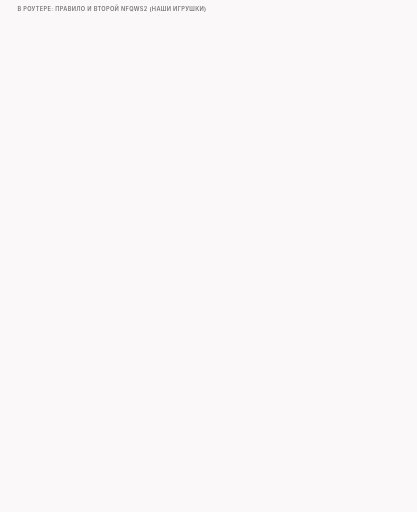
t = 0.00 s
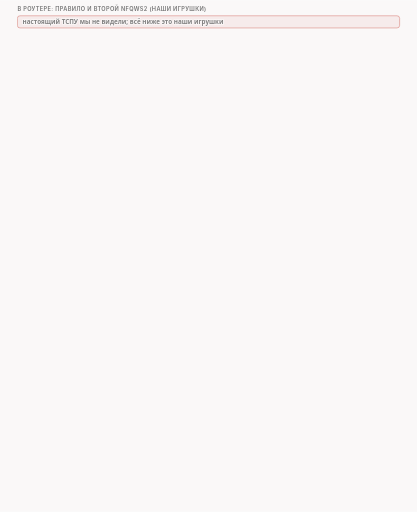
t = 1.61 s
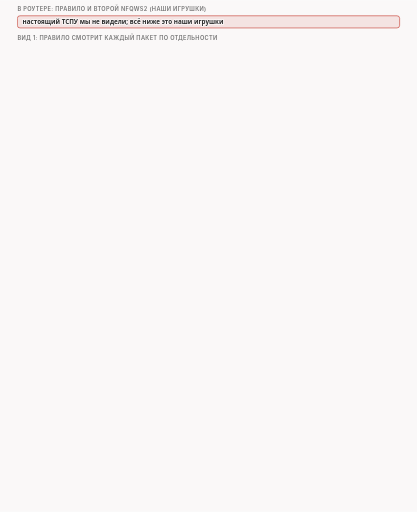
t = 3.21 s
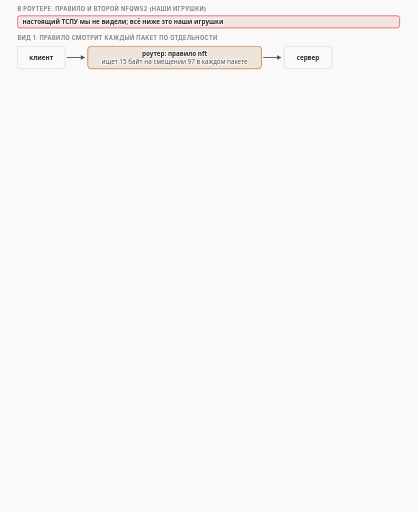
t = 5.09 s
t = 6.36 s: frame unchanged from t = 5.09 s, image omitted
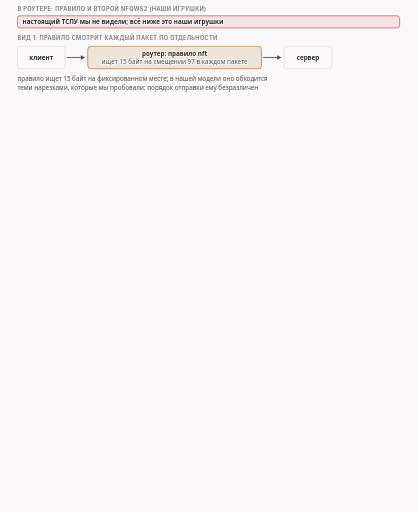
t = 8.23 s

The animated SVG that drew these frames (rendered in a browser with its animation timeline set to each time). Animation: 39 CSS @keyframes rules; frames cover the first 8.22 s, repeats indefinitely.

<svg xmlns="http://www.w3.org/2000/svg" class="v06-s27-router-rule-and-second-nfqws2" viewBox="0 0 960 1178" width="960" height="1178" role="img" aria-labelledby="v06-s27-router-rule-and-second-nfqws2-t v06-s27-router-rule-and-second-nfqws2-d">
<title id="v06-s27-router-rule-and-second-nfqws2-t">Два читателя в роутере</title>
<desc id="v06-s27-router-rule-and-second-nfqws2-d">Два наших игрушечных читателя в роутере на пути к серверу (настоящий ТСПУ мы не видели): правило nft смотрит каждый пакет по отдельности и ищет 15 байт www.example.com на смещении 97, без стратегии его счётчик равен 6 (оригинал и пять повторных отправок), а сервер получил 0, с multidisorder, с seqovl=host и с tcpseg и drop счётчик равен 0, а сервер получил весь запрос (у tcpseg два чтения, 105 и 145 байт); второй nfqws2 в роутере, наша программа на Lua, собирает данные клиента по одному из четырёх правил (first первый записал, last последний записал, inorder строго по порядку, arrival склейщик), а найдя имя, выбрасывает этот и все следующие пакеты клиента с данными, и сервер получает без стратегии 0, при multisplit 104, при multidisorder 0 против first и last и 250 против inorder и arrival, при seqovl=host 250 против first и 0 против last, при tcpseg с drop против first 105 байт; у игрушки нет времени, таймаутов, учёта дыр, проверки TTL и контрольной суммы и разбора TLS, она обслуживает одно соединение.</desc>
<style>.v06-s27-router-rule-and-second-nfqws2{--fg:var(--dark,#2b2b2b);--fg2:var(--darkgray,#4e4e4e);--mute:var(--gray,#767676);--line:var(--lightgray,#d4d4d4);--acc:var(--secondary,#1f7fb5);--tint:var(--highlight,rgba(178,225,255,.28));--bg:var(--light,#faf8f8);--rej:#c4372b;--rejt:rgba(196,55,43,.10);--ok:#237a4b;--okt:rgba(35,122,75,.11);--amb:#a8610a;--ambt:rgba(168,97,10,.13)}
@media (prefers-color-scheme:dark){.v06-s27-router-rule-and-second-nfqws2{--fg:var(--dark,#ebebec);--fg2:var(--darkgray,#d4d4d4);--mute:var(--gray,#9a9a9a);--line:var(--lightgray,#4a474a);--acc:var(--secondary,#b2e1ff);--tint:var(--highlight,rgba(178,225,255,.14));--bg:var(--light,#161618);--rej:#ff8f80;--rejt:rgba(255,143,128,.14);--ok:#7fd9a1;--okt:rgba(127,217,161,.13);--amb:#f0b866;--ambt:rgba(240,184,102,.14)}}
.v06-s27-router-rule-and-second-nfqws2 .bg{fill:var(--bg)}
.v06-s27-router-rule-and-second-nfqws2 text{font-family:var(--bodyFont,'Source Sans 3'),system-ui,-apple-system,'Segoe UI',Roboto,sans-serif;font-size:16px;fill:var(--fg2);paint-order:stroke;stroke:var(--bg);stroke-width:4px;stroke-linejoin:round}
.v06-s27-router-rule-and-second-nfqws2 .tk{font-weight:600;fill:var(--fg)}
.v06-s27-router-rule-and-second-nfqws2 .sm{font-size:14.5px}
.v06-s27-router-rule-and-second-nfqws2 .m{font-family:var(--codeFont,'JetBrains Mono'),ui-monospace,'Cascadia Code',Consolas,monospace;font-size:14.5px}
.v06-s27-router-rule-and-second-nfqws2 .mk{font-family:var(--codeFont,'JetBrains Mono'),ui-monospace,'Cascadia Code',Consolas,monospace;font-size:14.5px;font-weight:600;fill:var(--fg)}
.v06-s27-router-rule-and-second-nfqws2 .hx{font-family:var(--codeFont,'JetBrains Mono'),ui-monospace,'Cascadia Code',Consolas,monospace;font-size:14px;font-weight:600;fill:var(--fg);stroke:none}
.v06-s27-router-rule-and-second-nfqws2 .ix{font-family:var(--codeFont,'JetBrains Mono'),ui-monospace,'Cascadia Code',Consolas,monospace;font-size:13px;fill:var(--mute);stroke:none}
.v06-s27-router-rule-and-second-nfqws2 .big{font-size:22px}
.v06-s27-router-rule-and-second-nfqws2 .ml{font-family:var(--codeFont,'JetBrains Mono'),ui-monospace,'Cascadia Code',Consolas,monospace;font-size:17px;font-weight:600;fill:var(--fg)}
.v06-s27-router-rule-and-second-nfqws2 .cap{font-family:var(--headerFont,Inter),system-ui,-apple-system,'Segoe UI',Roboto,sans-serif;font-size:13px;font-weight:600;letter-spacing:.06em;text-transform:uppercase;fill:var(--mute)}
.v06-s27-router-rule-and-second-nfqws2 .mu{fill:var(--mute)}.v06-s27-router-rule-and-second-nfqws2 .fg{fill:var(--fg)}.v06-s27-router-rule-and-second-nfqws2 .acc{fill:var(--acc)}.v06-s27-router-rule-and-second-nfqws2 .rej{fill:var(--rej)}.v06-s27-router-rule-and-second-nfqws2 .ok{fill:var(--ok)}.v06-s27-router-rule-and-second-nfqws2 .amb{fill:var(--amb)}
.v06-s27-router-rule-and-second-nfqws2 .c{text-anchor:middle}.v06-s27-router-rule-and-second-nfqws2 .r{text-anchor:end}.v06-s27-router-rule-and-second-nfqws2 .ns{stroke:none}
.v06-s27-router-rule-and-second-nfqws2 .bx{fill:var(--bg);stroke:var(--line);stroke-width:1.4}
.v06-s27-router-rule-and-second-nfqws2 .bxs{fill:var(--bg);stroke:var(--mute);stroke-width:1.4}
.v06-s27-router-rule-and-second-nfqws2 .bxa{fill:var(--tint);stroke:var(--acc);stroke-width:1.4}
.v06-s27-router-rule-and-second-nfqws2 .bxr{fill:var(--rejt);stroke:var(--rej);stroke-width:1.4}
.v06-s27-router-rule-and-second-nfqws2 .bxo{fill:var(--okt);stroke:var(--ok);stroke-width:1.4}
.v06-s27-router-rule-and-second-nfqws2 .bxb{fill:var(--ambt);stroke:var(--amb);stroke-width:1.4}
.v06-s27-router-rule-and-second-nfqws2 .pl{fill:var(--bg);stroke:var(--fg);stroke-width:1.6}
.v06-s27-router-rule-and-second-nfqws2 .fs{fill:var(--mute);fill-opacity:.22;stroke:none}
.v06-s27-router-rule-and-second-nfqws2 .bxg{fill:var(--mute);fill-opacity:.2;stroke:var(--mute);stroke-width:1.4}
.v06-s27-router-rule-and-second-nfqws2 .bxn{fill:none;stroke:var(--fg);stroke-width:2}
.v06-s27-router-rule-and-second-nfqws2 .bxd{fill:none;stroke:var(--mute);stroke-width:1.3;stroke-dasharray:5 4}
.v06-s27-router-rule-and-second-nfqws2 .fa{fill:var(--tint);stroke:none}.v06-s27-router-rule-and-second-nfqws2 .fr{fill:var(--rejt);stroke:none}.v06-s27-router-rule-and-second-nfqws2 .fb{fill:var(--ambt);stroke:none}.v06-s27-router-rule-and-second-nfqws2 .fo{fill:var(--okt);stroke:none}
.v06-s27-router-rule-and-second-nfqws2 .lm{fill:none;stroke:var(--mute);stroke-width:1.4}
.v06-s27-router-rule-and-second-nfqws2 .lmd{fill:none;stroke:var(--mute);stroke-width:1.4;stroke-dasharray:5 4}
.v06-s27-router-rule-and-second-nfqws2 .la{fill:none;stroke:var(--acc);stroke-width:2}
.v06-s27-router-rule-and-second-nfqws2 .lf{fill:none;stroke:var(--fg2);stroke-width:2}
.v06-s27-router-rule-and-second-nfqws2 .lr{fill:none;stroke:var(--rej);stroke-width:2.4}
.v06-s27-router-rule-and-second-nfqws2 .lcut{fill:none;stroke:var(--rej);stroke-width:1.8;stroke-dasharray:6 4}
.v06-s27-router-rule-and-second-nfqws2 .lb{fill:none;stroke:var(--amb);stroke-width:2}
.v06-s27-router-rule-and-second-nfqws2 .lo{fill:none;stroke:var(--ok);stroke-width:2.4}
.v06-s27-router-rule-and-second-nfqws2 .hf{fill:var(--fg2)}.v06-s27-router-rule-and-second-nfqws2 .ha{fill:var(--acc)}.v06-s27-router-rule-and-second-nfqws2 .hr{fill:var(--rej)}.v06-s27-router-rule-and-second-nfqws2 .hm{fill:var(--mute)}.v06-s27-router-rule-and-second-nfqws2 .hb{fill:var(--amb)}
.v06-s27-router-rule-and-second-nfqws2 .fun{fill:var(--tint);stroke:var(--acc);stroke-width:1;stroke-opacity:.55}
.v06-s27-router-rule-and-second-nfqws2 .a{animation-duration:125s;animation-timing-function:cubic-bezier(.3,.6,.25,1);animation-iteration-count:infinite;animation-fill-mode:both}
@media (prefers-reduced-motion:reduce){.v06-s27-router-rule-and-second-nfqws2 .a{animation:none}.v06-s27-router-rule-and-second-nfqws2 .tr{display:none}}
.v06-s27-router-rule-and-second-nfqws2 .big{font-size:26px}.v06-s27-router-rule-and-second-nfqws2 .fl{fill:var(--bg);stroke:none}.v06-s27-router-rule-and-second-nfqws2 .bxw{fill:var(--bg);stroke:var(--amb);stroke-width:1.4;stroke-dasharray:5 4}.v06-s27-router-rule-and-second-nfqws2 .bxrd{fill:var(--rejt);stroke:var(--rej);stroke-width:1.6;stroke-dasharray:5 4}@keyframes v06-s27-router-rule-and-second-nfqws2-k1{0.0%{opacity:0}1.2%{opacity:0}1.56%{opacity:1}98.64%{opacity:1}99.12%{opacity:0}100%{opacity:0}}.v06-s27-router-rule-and-second-nfqws2 .e1{animation-name:v06-s27-router-rule-and-second-nfqws2-k1}@keyframes v06-s27-router-rule-and-second-nfqws2-k2{0.0%{opacity:0}2.0%{opacity:0}2.36%{opacity:1}98.64%{opacity:1}99.12%{opacity:0}100%{opacity:0}}.v06-s27-router-rule-and-second-nfqws2 .e2{animation-name:v06-s27-router-rule-and-second-nfqws2-k2}@keyframes v06-s27-router-rule-and-second-nfqws2-k3{0.0%{opacity:0}3.2%{opacity:0}3.56%{opacity:1}98.64%{opacity:1}99.12%{opacity:0}100%{opacity:0}}.v06-s27-router-rule-and-second-nfqws2 .e3{animation-name:v06-s27-router-rule-and-second-nfqws2-k3}@keyframes v06-s27-router-rule-and-second-nfqws2-k4{0.0%{opacity:0}5.6%{opacity:0}5.96%{opacity:1}98.64%{opacity:1}99.12%{opacity:0}100%{opacity:0}}.v06-s27-router-rule-and-second-nfqws2 .e4{animation-name:v06-s27-router-rule-and-second-nfqws2-k4}@keyframes v06-s27-router-rule-and-second-nfqws2-k5{0.0%{opacity:0}7.2%{opacity:0}7.56%{opacity:1}98.64%{opacity:1}99.12%{opacity:0}100%{opacity:0}}.v06-s27-router-rule-and-second-nfqws2 .e5{animation-name:v06-s27-router-rule-and-second-nfqws2-k5}@keyframes v06-s27-router-rule-and-second-nfqws2-k6{0.0%{opacity:0}7.2%{opacity:0}7.56%{opacity:1}98.64%{opacity:1}99.12%{opacity:0}100%{opacity:0}}.v06-s27-router-rule-and-second-nfqws2 .e6{animation-name:v06-s27-router-rule-and-second-nfqws2-k6}@keyframes v06-s27-router-rule-and-second-nfqws2-k7{0.0%{opacity:0}9.6%{opacity:0}9.96%{opacity:1}98.64%{opacity:1}99.12%{opacity:0}100%{opacity:0}}.v06-s27-router-rule-and-second-nfqws2 .e7{animation-name:v06-s27-router-rule-and-second-nfqws2-k7}@keyframes v06-s27-router-rule-and-second-nfqws2-k8{0.0%{opacity:0}13.6%{opacity:0}13.96%{opacity:1}98.64%{opacity:1}99.12%{opacity:0}100%{opacity:0}}.v06-s27-router-rule-and-second-nfqws2 .e8{animation-name:v06-s27-router-rule-and-second-nfqws2-k8}@keyframes v06-s27-router-rule-and-second-nfqws2-k9{0.0%{opacity:0}17.6%{opacity:0}17.96%{opacity:1}98.64%{opacity:1}99.12%{opacity:0}100%{opacity:0}}.v06-s27-router-rule-and-second-nfqws2 .e9{animation-name:v06-s27-router-rule-and-second-nfqws2-k9}@keyframes v06-s27-router-rule-and-second-nfqws2-k10{0.0%{opacity:0}21.6%{opacity:0}21.96%{opacity:1}98.64%{opacity:1}99.12%{opacity:0}100%{opacity:0}}.v06-s27-router-rule-and-second-nfqws2 .e10{animation-name:v06-s27-router-rule-and-second-nfqws2-k10}@keyframes v06-s27-router-rule-and-second-nfqws2-k11{0.0%{opacity:0}26.4%{opacity:0}26.76%{opacity:1}98.64%{opacity:1}99.12%{opacity:0}100%{opacity:0}}.v06-s27-router-rule-and-second-nfqws2 .e11{animation-name:v06-s27-router-rule-and-second-nfqws2-k11}@keyframes v06-s27-router-rule-and-second-nfqws2-k12{0.0%{opacity:0}28.4%{opacity:0}28.76%{opacity:1}98.64%{opacity:1}99.12%{opacity:0}100%{opacity:0}}.v06-s27-router-rule-and-second-nfqws2 .e12{animation-name:v06-s27-router-rule-and-second-nfqws2-k12}@keyframes v06-s27-router-rule-and-second-nfqws2-k13{0.0%{opacity:0}28.8%{opacity:0}29.16%{opacity:1}98.64%{opacity:1}99.12%{opacity:0}100%{opacity:0}}.v06-s27-router-rule-and-second-nfqws2 .e13{animation-name:v06-s27-router-rule-and-second-nfqws2-k13}@keyframes v06-s27-router-rule-and-second-nfqws2-k14{0.0%{opacity:0}30.4%{opacity:0}30.76%{opacity:1}98.64%{opacity:1}99.12%{opacity:0}100%{opacity:0}}.v06-s27-router-rule-and-second-nfqws2 .e14{animation-name:v06-s27-router-rule-and-second-nfqws2-k14}@keyframes v06-s27-router-rule-and-second-nfqws2-k15{0.0%{opacity:0}32.8%{opacity:0}33.16%{opacity:1}98.64%{opacity:1}99.12%{opacity:0}100%{opacity:0}}.v06-s27-router-rule-and-second-nfqws2 .e15{animation-name:v06-s27-router-rule-and-second-nfqws2-k15}@keyframes v06-s27-router-rule-and-second-nfqws2-k16{0.0%{opacity:0}33.76%{opacity:0}34.12%{opacity:1}98.64%{opacity:1}99.12%{opacity:0}100%{opacity:0}}.v06-s27-router-rule-and-second-nfqws2 .e16{animation-name:v06-s27-router-rule-and-second-nfqws2-k16}@keyframes v06-s27-router-rule-and-second-nfqws2-k17{0.0%{opacity:0}34.72%{opacity:0}35.08%{opacity:1}98.64%{opacity:1}99.12%{opacity:0}100%{opacity:0}}.v06-s27-router-rule-and-second-nfqws2 .e17{animation-name:v06-s27-router-rule-and-second-nfqws2-k17}@keyframes v06-s27-router-rule-and-second-nfqws2-k18{0.0%{opacity:0}35.68%{opacity:0}36.04%{opacity:1}98.64%{opacity:1}99.12%{opacity:0}100%{opacity:0}}.v06-s27-router-rule-and-second-nfqws2 .e18{animation-name:v06-s27-router-rule-and-second-nfqws2-k18}@keyframes v06-s27-router-rule-and-second-nfqws2-k19{0.0%{opacity:0}36.8%{opacity:0}37.16%{opacity:1}98.64%{opacity:1}99.12%{opacity:0}100%{opacity:0}}.v06-s27-router-rule-and-second-nfqws2 .e19{animation-name:v06-s27-router-rule-and-second-nfqws2-k19}@keyframes v06-s27-router-rule-and-second-nfqws2-k20{0.0%{opacity:0}39.2%{opacity:0}39.56%{opacity:1}98.64%{opacity:1}99.12%{opacity:0}100%{opacity:0}}.v06-s27-router-rule-and-second-nfqws2 .e20{animation-name:v06-s27-router-rule-and-second-nfqws2-k20}@keyframes v06-s27-router-rule-and-second-nfqws2-k21{0.0%{opacity:0}39.2%{opacity:0}39.56%{opacity:1}98.64%{opacity:1}99.12%{opacity:0}100%{opacity:0}}.v06-s27-router-rule-and-second-nfqws2 .e21{animation-name:v06-s27-router-rule-and-second-nfqws2-k21}@keyframes v06-s27-router-rule-and-second-nfqws2-k22{0.0%{opacity:0}41.6%{opacity:0}41.96%{opacity:1}98.64%{opacity:1}99.12%{opacity:0}100%{opacity:0}}.v06-s27-router-rule-and-second-nfqws2 .e22{animation-name:v06-s27-router-rule-and-second-nfqws2-k22}@keyframes v06-s27-router-rule-and-second-nfqws2-k23{0.0%{opacity:0}45.6%{opacity:0}45.96%{opacity:1}98.64%{opacity:1}99.12%{opacity:0}100%{opacity:0}}.v06-s27-router-rule-and-second-nfqws2 .e23{animation-name:v06-s27-router-rule-and-second-nfqws2-k23}@keyframes v06-s27-router-rule-and-second-nfqws2-k24{0.0%{opacity:0}49.6%{opacity:0}49.96%{opacity:1}98.64%{opacity:1}99.12%{opacity:0}100%{opacity:0}}.v06-s27-router-rule-and-second-nfqws2 .e24{animation-name:v06-s27-router-rule-and-second-nfqws2-k24}@keyframes v06-s27-router-rule-and-second-nfqws2-k25{0.0%{opacity:0}53.6%{opacity:0}53.96%{opacity:1}98.64%{opacity:1}99.12%{opacity:0}100%{opacity:0}}.v06-s27-router-rule-and-second-nfqws2 .e25{animation-name:v06-s27-router-rule-and-second-nfqws2-k25}@keyframes v06-s27-router-rule-and-second-nfqws2-k26{0.0%{opacity:0}57.6%{opacity:0}57.96%{opacity:1}98.64%{opacity:1}99.12%{opacity:0}100%{opacity:0}}.v06-s27-router-rule-and-second-nfqws2 .e26{animation-name:v06-s27-router-rule-and-second-nfqws2-k26}@keyframes v06-s27-router-rule-and-second-nfqws2-k27{0.0%{opacity:0}61.6%{opacity:0}61.96%{opacity:1}98.64%{opacity:1}99.12%{opacity:0}100%{opacity:0}}.v06-s27-router-rule-and-second-nfqws2 .e27{animation-name:v06-s27-router-rule-and-second-nfqws2-k27}@keyframes v06-s27-router-rule-and-second-nfqws2-k28{0.0%{opacity:0}65.6%{opacity:0}65.96%{opacity:1}98.64%{opacity:1}99.12%{opacity:0}100%{opacity:0}}.v06-s27-router-rule-and-second-nfqws2 .e28{animation-name:v06-s27-router-rule-and-second-nfqws2-k28}@keyframes v06-s27-router-rule-and-second-nfqws2-k29{0.0%{opacity:0}69.6%{opacity:0}69.96%{opacity:1}98.64%{opacity:1}99.12%{opacity:0}100%{opacity:0}}.v06-s27-router-rule-and-second-nfqws2 .e29{animation-name:v06-s27-router-rule-and-second-nfqws2-k29}@keyframes v06-s27-router-rule-and-second-nfqws2-k30{0.0%{opacity:0}73.6%{opacity:0}73.96%{opacity:1}98.64%{opacity:1}99.12%{opacity:0}100%{opacity:0}}.v06-s27-router-rule-and-second-nfqws2 .e30{animation-name:v06-s27-router-rule-and-second-nfqws2-k30}@keyframes v06-s27-router-rule-and-second-nfqws2-k31{0.0%{opacity:0}77.6%{opacity:0}77.96%{opacity:1}98.64%{opacity:1}99.12%{opacity:0}100%{opacity:0}}.v06-s27-router-rule-and-second-nfqws2 .e31{animation-name:v06-s27-router-rule-and-second-nfqws2-k31}@keyframes v06-s27-router-rule-and-second-nfqws2-k32{0.0%{opacity:0}83.2%{opacity:0}83.56%{opacity:1}98.64%{opacity:1}99.12%{opacity:0}100%{opacity:0}}.v06-s27-router-rule-and-second-nfqws2 .e32{animation-name:v06-s27-router-rule-and-second-nfqws2-k32}@keyframes v06-s27-router-rule-and-second-nfqws2-k33{0.0%{opacity:0}86.4%{opacity:0}86.76%{opacity:1}98.64%{opacity:1}99.12%{opacity:0}100%{opacity:0}}.v06-s27-router-rule-and-second-nfqws2 .e33{animation-name:v06-s27-router-rule-and-second-nfqws2-k33}@keyframes v06-s27-router-rule-and-second-nfqws2-k34{0.0%{opacity:0}88.0%{opacity:0}88.36%{opacity:1}98.64%{opacity:1}99.12%{opacity:0}100%{opacity:0}}.v06-s27-router-rule-and-second-nfqws2 .e34{animation-name:v06-s27-router-rule-and-second-nfqws2-k34}@keyframes v06-s27-router-rule-and-second-nfqws2-k35{0.0%{opacity:0}89.2%{opacity:0}89.56%{opacity:1}98.64%{opacity:1}99.12%{opacity:0}100%{opacity:0}}.v06-s27-router-rule-and-second-nfqws2 .e35{animation-name:v06-s27-router-rule-and-second-nfqws2-k35}@keyframes v06-s27-router-rule-and-second-nfqws2-k36{0.0%{opacity:0}90.4%{opacity:0}90.76%{opacity:1}98.64%{opacity:1}99.12%{opacity:0}100%{opacity:0}}.v06-s27-router-rule-and-second-nfqws2 .e36{animation-name:v06-s27-router-rule-and-second-nfqws2-k36}@keyframes v06-s27-router-rule-and-second-nfqws2-k37{0.0%{opacity:0}91.6%{opacity:0}91.96%{opacity:1}98.64%{opacity:1}99.12%{opacity:0}100%{opacity:0}}.v06-s27-router-rule-and-second-nfqws2 .e37{animation-name:v06-s27-router-rule-and-second-nfqws2-k37}@keyframes v06-s27-router-rule-and-second-nfqws2-k38{0.0%{opacity:0}92.8%{opacity:0}93.16%{opacity:1}98.64%{opacity:1}99.12%{opacity:0}100%{opacity:0}}.v06-s27-router-rule-and-second-nfqws2 .e38{animation-name:v06-s27-router-rule-and-second-nfqws2-k38}@keyframes v06-s27-router-rule-and-second-nfqws2-k39{0.0%{opacity:0}94.0%{opacity:0}94.36%{opacity:1}98.64%{opacity:1}99.12%{opacity:0}100%{opacity:0}}.v06-s27-router-rule-and-second-nfqws2 .e39{animation-name:v06-s27-router-rule-and-second-nfqws2-k39}</style>
<rect class="bg" x="0" y="0" width="960" height="1178"/>
<g><text class="cap" x="40" y="24">в роутере: правило и второй nfqws2 (наши игрушки)</text></g>
<g class="a e1"><rect class="bxr" x="40" y="36" width="880" height="28" rx="6"/><text class="sm tk" x="52" y="55">настоящий ТСПУ мы не видели; всё ниже это наши игрушки</text></g>
<g class="a e2"><text class="cap" x="40" y="92">вид 1: правило смотрит каждый пакет по отдельности</text></g>
<g class="a e3"><rect class="bx" x="40" y="106" width="110" height="52" rx="6"/><text class="sm tk c" x="95" y="137">клиент</text><path class="lf" d="M154 132L186.0 132.0"/><polygon class="hf" points="196,132 186.0,137.0 186.0,127.0"/><rect class="bxb" x="202" y="106" width="400" height="52" rx="8"/><text class="sm tk c" x="402" y="128">роутер: правило nft</text><text class="sm c" x="402" y="148">ищет 15 байт на смещении 97 в каждом пакете</text><path class="lf" d="M606 132L638.0 132.0"/><polygon class="hf" points="648,132 638.0,137.0 638.0,127.0"/><rect class="bx" x="654" y="106" width="110" height="52" rx="6"/><text class="sm tk c" x="709" y="137">сервер</text></g>
<g class="a e4"><text class="sm" x="40" y="186">правило ищет 15 байт на фиксированном месте; в нашей модели оно обходится</text><text class="sm" x="40" y="206">теми нарезками, которые мы пробовали: порядок отправки ему безразличен</text></g>
<g class="a e5"><text class="cap" x="486" y="234">счётчик правила</text><text class="cap" x="690" y="234">сервер получил</text></g>
<g class="a e6"><path class="lm" d="M40 242L920 242"/></g>
<g class="a e7"><text class="sm" x="40" y="270">без стратегии</text><text class="mk" x="486" y="271">6</text><rect class="bxr" x="686" y="251" width="170" height="28" rx="4"/><text class="sm tk c" x="771" y="270">0 байт</text></g>
<g class="a e8"><text class="sm" x="40" y="308">multidisorder: pos=midsld</text><text class="mk" x="486" y="309">0</text><rect class="bxo" x="686" y="289" width="170" height="28" rx="4"/><text class="sm tk c" x="771" y="308">250 байт</text></g>
<g class="a e9"><text class="sm" x="40" y="346">multidisorder: pos=midsld, seqovl=host</text><text class="mk" x="486" y="347">0</text><rect class="bxo" x="686" y="327" width="170" height="28" rx="4"/><text class="sm tk c" x="771" y="346">250 байт</text></g>
<g class="a e10"><text class="sm" x="40" y="384">tcpseg + drop: pos=0,midsld</text><text class="mk" x="486" y="385">0</text><rect class="bxo" x="686" y="365" width="170" height="28" rx="4"/><text class="sm tk c" x="771" y="384">105 + 145 байт</text></g>
<g class="a e11"><text class="sm mu" x="40" y="418">шесть пакетов в первой строке: оригинал и пять повторных отправок клиента</text></g>
<g class="a e12"><path class="lm" d="M40 436L920 436"/></g>
<g class="a e13"><text class="cap" x="40" y="456">вид 3: второй nfqws2 в роутере</text></g>
<g class="a e14"><rect class="bx" x="40" y="470" width="110" height="52" rx="6"/><text class="sm tk c" x="95" y="501">клиент</text><path class="lf" d="M154 496L186.0 496.0"/><polygon class="hf" points="196,496 186.0,501.0 186.0,491.0"/><rect class="bxb" x="202" y="470" width="400" height="52" rx="8"/><text class="sm tk c" x="402" y="492">роутер: второй nfqws2</text><text class="sm c" x="402" y="512">наша программа на Lua, режим выбирается</text><path class="lf" d="M606 496L638.0 496.0"/><polygon class="hf" points="648,496 638.0,501.0 638.0,491.0"/><rect class="bx" x="654" y="470" width="110" height="52" rx="6"/><text class="sm tk c" x="709" y="501">сервер</text></g>
<g class="a e15"><rect class="bx" x="40" y="540" width="432" height="30" rx="6"/><text class="mk" x="52" y="560">first</text><text class="sm" x="144" y="560">«первый записал»</text></g>
<g class="a e16"><rect class="bx" x="488" y="540" width="432" height="30" rx="6"/><text class="mk" x="500" y="560">last</text><text class="sm" x="592" y="560">«последний записал»</text></g>
<g class="a e17"><rect class="bx" x="40" y="576" width="432" height="30" rx="6"/><text class="mk" x="52" y="596">inorder</text><text class="sm" x="144" y="596">«строго по порядку»</text></g>
<g class="a e18"><rect class="bx" x="488" y="576" width="432" height="30" rx="6"/><text class="mk" x="500" y="596">arrival</text><text class="sm" x="592" y="596">«склейщик»</text></g>
<g class="a e19"><text class="sm" x="40" y="640">для каждого соединения собирает данные клиента по одному из четырёх правил и ищет имя;</text><text class="sm" x="40" y="660">нашла: выбрасывает этот пакет и все следующие пакеты клиента с данными</text></g>
<g class="a e20"><text class="cap" x="40" y="688">режим</text><text class="cap" x="290" y="688">стратегия</text><text class="cap" x="690" y="688">сервер получил</text></g>
<g class="a e21"><path class="lm" d="M40 696L920 696"/></g>
<g class="a e22"><text class="mk" x="40" y="722">first</text><text class="sm" x="112" y="722">«первый записал»</text><text class="sm" x="290" y="722">без стратегии</text><text class="mk" x="690" y="722">0</text><rect class="bx" x="740" y="708" width="180" height="18" rx="0"/></g>
<g class="a e23"><text class="mk" x="40" y="754">first</text><text class="sm" x="112" y="754">«первый записал»</text><text class="sm" x="290" y="754">multisplit: pos=midsld</text><text class="mk" x="690" y="754">104</text><rect class="bx" x="740" y="740" width="180" height="18" rx="0"/><rect class="bxb" x="740" y="740" width="74.9" height="18" rx="0"/></g>
<g class="a e24"><text class="mk" x="40" y="786">inorder</text><text class="sm" x="112" y="786">«строго по порядку»</text><text class="sm" x="290" y="786">multisplit: pos=midsld</text><text class="mk" x="690" y="786">104</text><rect class="bx" x="740" y="772" width="180" height="18" rx="0"/><rect class="bxb" x="740" y="772" width="74.9" height="18" rx="0"/></g>
<g class="a e25"><text class="mk" x="40" y="818">first</text><text class="sm" x="112" y="818">«первый записал»</text><text class="sm" x="290" y="818">multidisorder: pos=midsld</text><text class="mk" x="690" y="818">0</text><rect class="bx" x="740" y="804" width="180" height="18" rx="0"/></g>
<g class="a e26"><text class="mk" x="40" y="850">last</text><text class="sm" x="112" y="850">«последний записал»</text><text class="sm" x="290" y="850">multidisorder: pos=midsld</text><text class="mk" x="690" y="850">0</text><rect class="bx" x="740" y="836" width="180" height="18" rx="0"/></g>
<g class="a e27"><text class="mk" x="40" y="882">inorder</text><text class="sm" x="112" y="882">«строго по порядку»</text><text class="sm" x="290" y="882">multidisorder: pos=midsld</text><text class="mk" x="690" y="882">250</text><rect class="bx" x="740" y="868" width="180" height="18" rx="0"/><rect class="bxo" x="740" y="868" width="180" height="18" rx="0"/></g>
<g class="a e28"><text class="mk" x="40" y="914">arrival</text><text class="sm" x="112" y="914">«склейщик»</text><text class="sm" x="290" y="914">multidisorder: pos=midsld</text><text class="mk" x="690" y="914">250</text><rect class="bx" x="740" y="900" width="180" height="18" rx="0"/><rect class="bxo" x="740" y="900" width="180" height="18" rx="0"/></g>
<g class="a e29"><text class="mk" x="40" y="946">first</text><text class="sm" x="112" y="946">«первый записал»</text><text class="sm" x="290" y="946">multidisorder, seqovl=host</text><text class="mk" x="690" y="946">250</text><rect class="bx" x="740" y="932" width="180" height="18" rx="0"/><rect class="bxo" x="740" y="932" width="180" height="18" rx="0"/></g>
<g class="a e30"><text class="mk" x="40" y="978">last</text><text class="sm" x="112" y="978">«последний записал»</text><text class="sm" x="290" y="978">multidisorder, seqovl=host</text><text class="mk" x="690" y="978">0</text><rect class="bx" x="740" y="964" width="180" height="18" rx="0"/></g>
<g class="a e31"><text class="mk" x="40" y="1010">first</text><text class="sm" x="112" y="1010">«первый записал»</text><text class="sm" x="290" y="1010">tcpseg + drop: pos=0,midsld</text><text class="mk" x="690" y="1010">105</text><rect class="bx" x="740" y="996" width="180" height="18" rx="0"/><rect class="bxb" x="740" y="996" width="75.6" height="18" rx="0"/></g>
<g class="a e32"><text class="ix mu r" x="920" y="1038">полная полоса: все 250 байт запроса</text></g>
<g class="a e33"><rect class="bxb" x="40" y="1054" width="880" height="106" rx="8"/><text class="sm tk" x="54" y="1078">ограничения игрушки</text></g>
<g class="a e34"><text class="sm" x="54" y="1104">· без времени</text></g>
<g class="a e35"><text class="sm" x="54" y="1126">· без таймаутов</text></g>
<g class="a e36"><text class="sm" x="54" y="1148">· без учёта дыр</text></g>
<g class="a e37"><text class="sm" x="454" y="1104">· без проверки TTL и контрольной суммы</text></g>
<g class="a e38"><text class="sm" x="454" y="1126">· поиск подстроки, без разбора TLS</text></g>
<g class="a e39"><text class="sm" x="454" y="1148">· одно соединение</text></g>
</svg>
